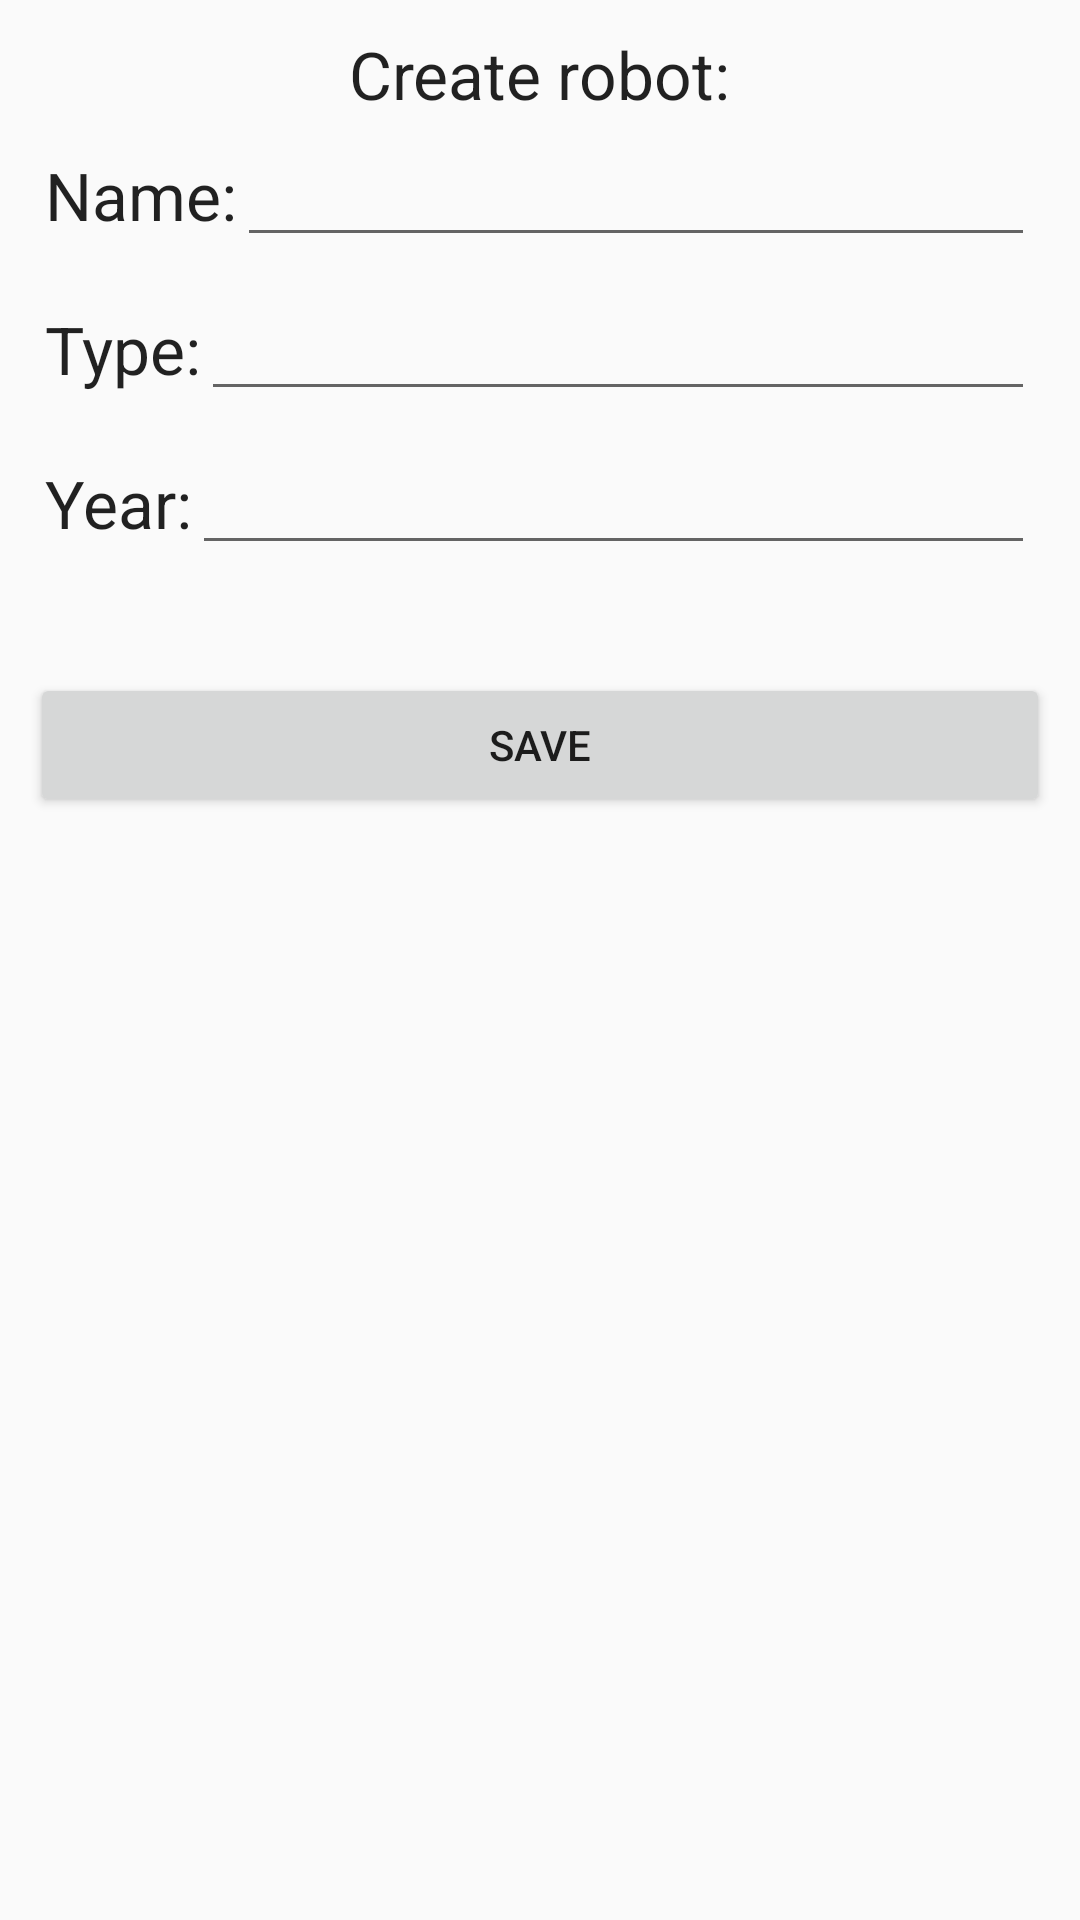

Reconstruct the res/layout file that produces this screen, plus the resources it refers to.
<!-- AndroidManifest.xml: application theme AppTheme -->
<!-- res/layout/activity_create_robot.xml -->
<?xml version="1.0" encoding="utf-8"?>
<LinearLayout xmlns:android="http://schemas.android.com/apk/res/android"
    xmlns:tools="http://schemas.android.com/tools"
    android:layout_width="match_parent"
    android:layout_height="match_parent"
    android:orientation="vertical"
    tools:context="kz.kuzovatov.pavel.robomanager.EditRobotDetailsActivity"
    android:padding="10dp">

    <TextView
        android:layout_width="wrap_content"
        android:layout_height="wrap_content"
        android:textAppearance="?android:attr/textAppearanceLarge"
        android:text="@string/create_robot"
        android:id="@+id/textView3"
        android:layout_gravity="center_horizontal" />

    <LinearLayout
        android:orientation="horizontal"
        android:layout_width="match_parent"
        android:layout_height="wrap_content"
        android:padding="5dp">

        <TextView
            android:layout_width="wrap_content"
            android:layout_height="wrap_content"
            android:textAppearance="?android:attr/textAppearanceLarge"
            android:text="@string/string_name"
            android:id="@+id/eName" />

        <EditText
            android:layout_width="match_parent"
            android:layout_height="wrap_content"
            android:id="@+id/editName"
            android:layout_alignParentTop="true"
            android:layout_alignParentRight="true"
            android:layout_alignParentEnd="true"
            android:layout_alignParentLeft="true"
            android:layout_alignParentStart="true" />

    </LinearLayout>

    <LinearLayout
        android:orientation="horizontal"
        android:layout_width="match_parent"
        android:layout_height="wrap_content"
        android:padding="5dp">

        <TextView
            android:layout_width="wrap_content"
            android:layout_height="wrap_content"
            android:textAppearance="?android:attr/textAppearanceLarge"
            android:text="@string/string_type"
            android:id="@+id/eType" />

        <EditText
            android:layout_width="match_parent"
            android:layout_height="wrap_content"
            android:id="@+id/editType"
            android:layout_below="@+id/editName"
            android:layout_alignParentRight="true"
            android:layout_alignParentEnd="true"
            android:layout_alignParentLeft="true"
            android:layout_alignParentStart="true" />

    </LinearLayout>

    <LinearLayout
        android:orientation="horizontal"
        android:layout_width="match_parent"
        android:layout_height="wrap_content"
        android:padding="5dp">

        <TextView
            android:layout_width="wrap_content"
            android:layout_height="wrap_content"
            android:textAppearance="?android:attr/textAppearanceLarge"
            android:text="@string/string_year"
            android:id="@+id/eYear" />

        <EditText
            android:layout_width="match_parent"
            android:layout_height="wrap_content"
            android:id="@+id/editYear"
            android:layout_below="@+id/editType"
            android:layout_alignParentRight="true"
            android:layout_alignParentEnd="true"
            android:layout_alignParentLeft="true"
            android:layout_alignParentStart="true" />

    </LinearLayout>

    <Button
        android:layout_width="match_parent"
        android:layout_height="wrap_content"
        android:text="@string/action_save"
        android:id="@+id/saveRobot"
        android:layout_marginTop="31dp"
        android:layout_below="@+id/editYear"
        android:layout_alignParentLeft="true"
        android:layout_alignParentStart="true"
        android:layout_alignRight="@+id/editYear"
        android:layout_alignEnd="@+id/editYear" />
</LinearLayout>
<!-- resources referenced by this layout -->
<resources>
  <string name="action_save">Save</string>
  <string name="create_robot">Create robot:</string>
  <string name="string_name">Name: </string>
  <string name="string_type">Type: </string>
  <string name="string_year">Year: </string>
  <style name="AppTheme" parent="Theme.AppCompat.Light.DarkActionBar">
          
          <item name="colorPrimary">@color/colorToolbar</item>
          <item name="colorPrimaryDark">@color/colorToolbar</item>
          <item name="colorAccent">@color/colorAccent</item>
      </style>
  <color name="colorToolbar">#417C81</color>
  <color name="colorAccent">#9DD7DA</color>
</resources>
